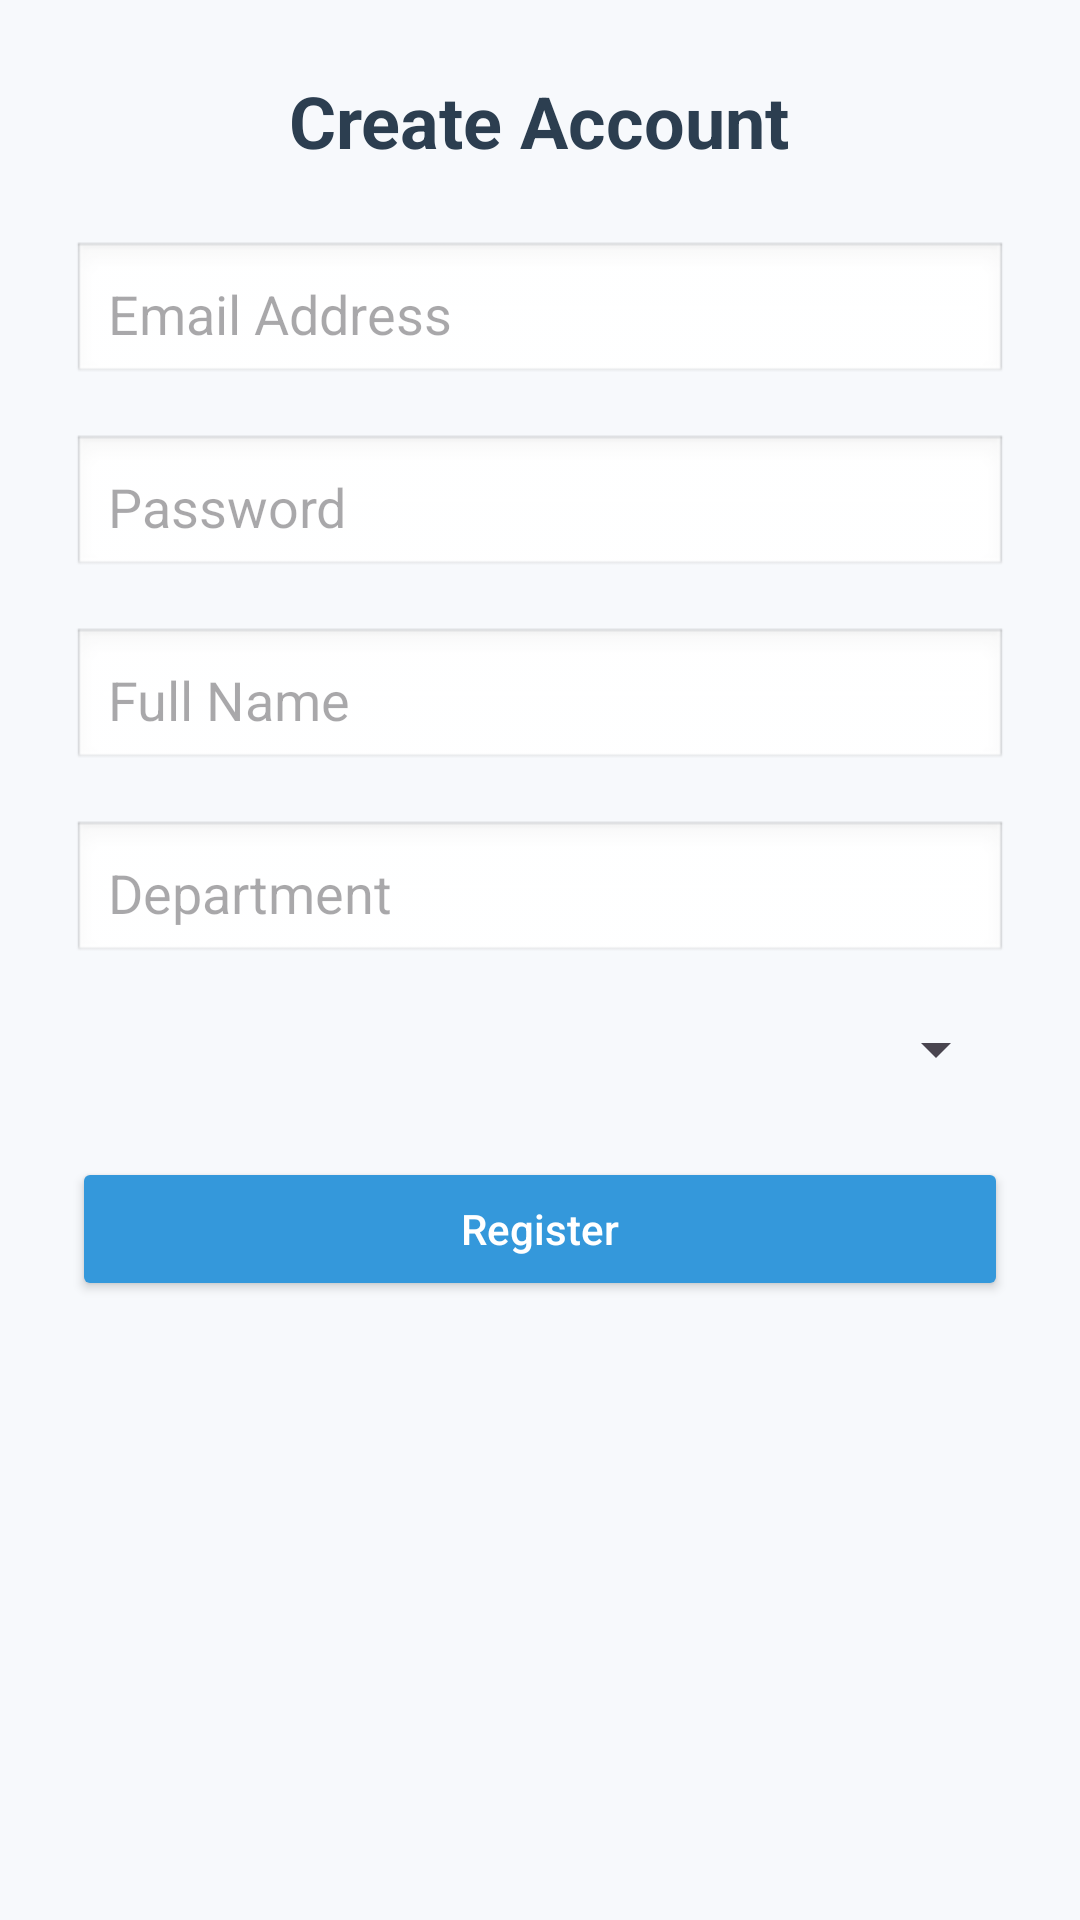

Produce the Android XML layout that renders to this screen, including the resource entries it uses.
<!-- AndroidManifest.xml: application theme Theme.BMS_PLPeProfEval -->
<!-- res/layout/activity_registration.xml -->
<?xml version="1.0" encoding="utf-8"?>
<ScrollView xmlns:android="http://schemas.android.com/apk/res/android"
    android:id="@+id/scrollView"
    android:layout_width="match_parent"
    android:layout_height="match_parent"
    android:background="#F7F9FC"
    android:padding="24dp">

    <LinearLayout
        android:layout_width="match_parent"
        android:layout_height="wrap_content"
        android:orientation="vertical"
        android:gravity="center_horizontal">

        <TextView
            android:id="@+id/textViewTitle"
            android:layout_width="wrap_content"
            android:layout_height="wrap_content"
            android:text="Create Account"
            android:textSize="24sp"
            android:textStyle="bold"
            android:textColor="#2C3E50"
            android:layout_marginBottom="24dp" />

        
        <EditText
            android:id="@+id/editTextEmail"
            android:layout_width="match_parent"
            android:layout_height="wrap_content"
            android:hint="@string/hint_email"
            android:inputType="textEmailAddress"
            android:background="@android:drawable/edit_text"
            android:padding="12dp"
            android:layout_marginBottom="16dp" />

        
        <EditText
            android:id="@+id/editTextPassword"
            android:layout_width="match_parent"
            android:layout_height="wrap_content"
            android:hint="@string/hint_password"
            android:inputType="textPassword"
            android:background="@android:drawable/edit_text"
            android:padding="12dp"
            android:layout_marginBottom="16dp" />

        
        <EditText
            android:id="@+id/editTextName"
            android:layout_width="match_parent"
            android:layout_height="wrap_content"
            android:hint="@string/hint_name"
            android:inputType="textPersonName"
            android:background="@android:drawable/edit_text"
            android:padding="12dp"
            android:layout_marginBottom="16dp" />

        
        <EditText
            android:id="@+id/editTextDepartment"
            android:layout_width="match_parent"
            android:layout_height="wrap_content"
            android:hint="@string/hint_department"
            android:inputType="text"
            android:background="@android:drawable/edit_text"
            android:padding="12dp"
            android:layout_marginBottom="16dp" />

        
        <Spinner
            android:id="@+id/spinnerUserType"
            android:layout_width="match_parent"
            android:layout_height="wrap_content"
            android:layout_marginBottom="24dp" />

        
        <Button
            android:id="@+id/buttonRegister"
            android:layout_width="match_parent"
            android:layout_height="wrap_content"
            android:text="@string/button_register"
            android:backgroundTint="#3498DB"
            android:textColor="#FFFFFF"
            android:padding="12dp"
            android:textAllCaps="false"
            android:layout_marginBottom="16dp" />

        
        <ProgressBar
            android:id="@+id/progressBar"
            android:layout_width="wrap_content"
            android:layout_height="wrap_content"
            android:visibility="gone"
            android:layout_gravity="center_horizontal" />

    </LinearLayout>
</ScrollView>
<!-- resources referenced by this layout -->
<resources>
  <string name="button_register">Register</string>
  <string name="hint_department">Department</string>
  <string name="hint_email">Email Address</string>
  <string name="hint_name">Full Name</string>
  <string name="hint_password">Password</string>
  <style name="Theme.BMS_PLPeProfEval" parent="Base.Theme.BMS_PLPeProfEval" />
  <style name="Base.Theme.BMS_PLPeProfEval" parent="Theme.Material3.DayNight.NoActionBar">
          
          
      </style>
</resources>
